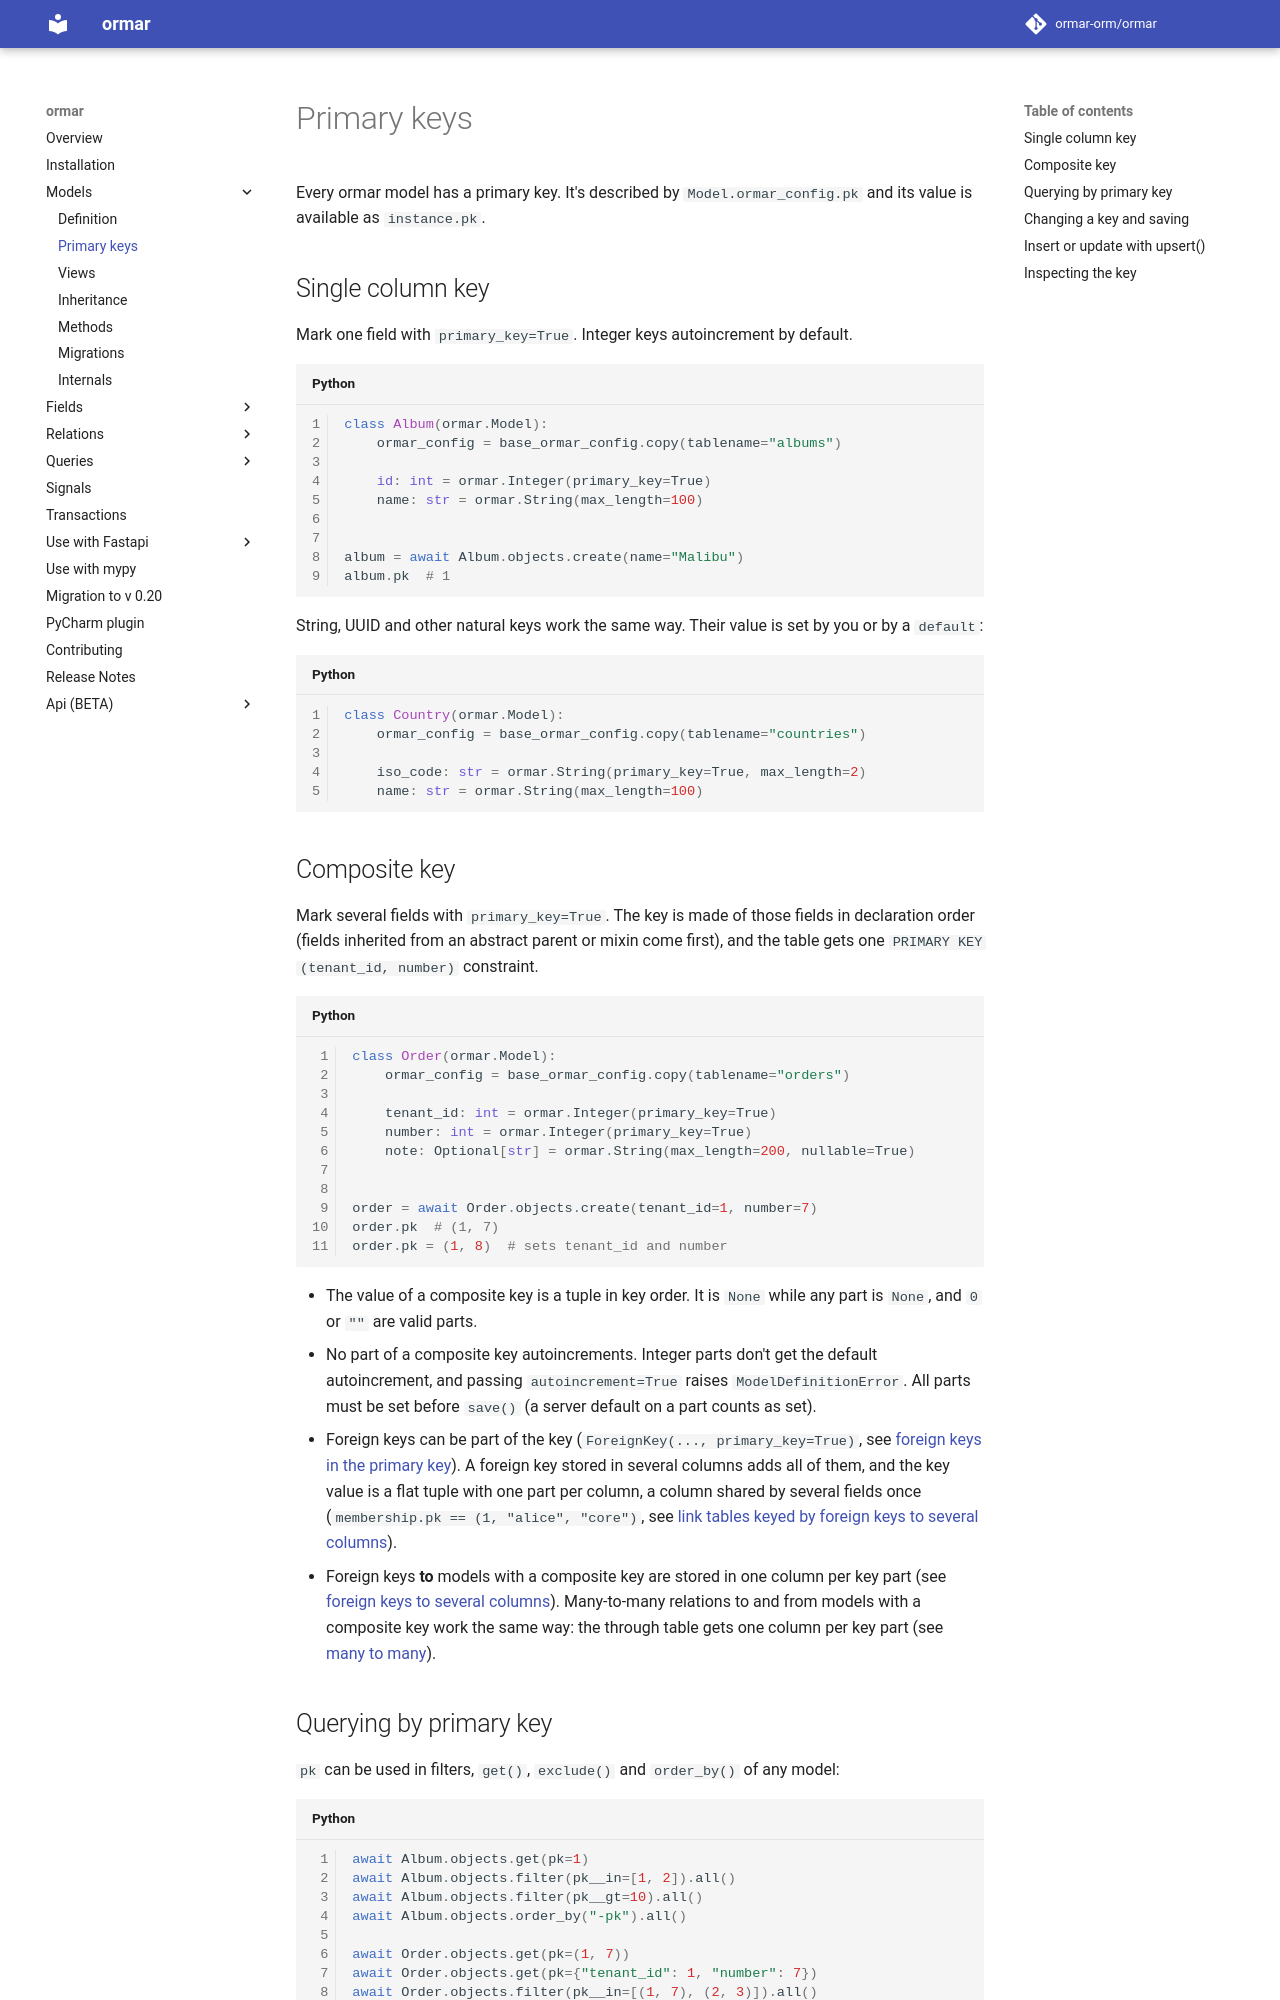

repository: ormar-orm/ormar · page: 0.30.0/models/primary-keys/index.html · generator: mkdocs

# Primary keys

Every ormar model has a primary key. It's described by `Model.ormar_config.pk`
and its value is available as `instance.pk`.

## Single column key

Mark one field with `primary_key=True`. Integer keys autoincrement by default.

```python
class Album(ormar.Model):
    ormar_config = base_ormar_config.copy(tablename="albums")

    id: int = ormar.Integer(primary_key=True)
    name: str = ormar.String(max_length=100)


album = await Album.objects.create(name="Malibu")
album.pk  # 1
```

String, UUID and other natural keys work the same way. Their value is set by you
or by a `default`:

```python
class Country(ormar.Model):
    ormar_config = base_ormar_config.copy(tablename="countries")

    iso_code: str = ormar.String(primary_key=True, max_length=2)
    name: str = ormar.String(max_length=100)
```

## Composite key

Mark several fields with `primary_key=True`. The key is made of those fields in
declaration order (fields inherited from an abstract parent or mixin come first),
and the table gets one `PRIMARY KEY (tenant_id, number)` constraint.

```python
class Order(ormar.Model):
    ormar_config = base_ormar_config.copy(tablename="orders")

    tenant_id: int = ormar.Integer(primary_key=True)
    number: int = ormar.Integer(primary_key=True)
    note: Optional[str] = ormar.String(max_length=200, nullable=True)


order = await Order.objects.create(tenant_id=1, number=7)
order.pk  # (1, 7)
order.pk = (1, 8)  # sets tenant_id and number
```

* The value of a composite key is a tuple in key order. It is `None` while any part
  is `None`, and `0` or `""` are valid parts.
* No part of a composite key autoincrements. Integer parts don't get the default
  autoincrement, and passing `autoincrement=True` raises `ModelDefinitionError`.
  All parts must be set before `save()` (a server default on a part counts as set).
* Foreign keys can be part of the key (`ForeignKey(..., primary_key=True)`, see
  [foreign keys in the primary key](../relations/foreign-key.md#foreign-keys-in-the-primary-key)).
  A foreign key stored in several columns adds all of them, and the key value is a
  flat tuple with one part per column, a column shared by several fields once
  (`membership.pk == (1, "alice", "core")`, see
  [link tables keyed by foreign keys to several columns](../relations/foreign-key.md#link-tables-keyed-by-foreign-keys-to-several-columns)).
* Foreign keys **to** models with a composite key are stored in one column per key
  part (see [foreign keys to several columns](../relations/foreign-key.md#foreign-keys-to-several-columns)).
  Many-to-many relations to and from models with a composite key work the same way:
  the through table gets one column per key part (see
  [many to many](../relations/many-to-many.md#models-with-a-composite-primary-key)).
